Run: headless pygame with SDL's dummy video driver; simulated clock (each Clock.tick advances the game by its frame time, no real sleeping); random seed 0; keys injected as events and as key.get_pressed() state; mouse plan: one left click at the window centre at the start of phase 2, then a move to the lower-right quarter at the start of phase 3.
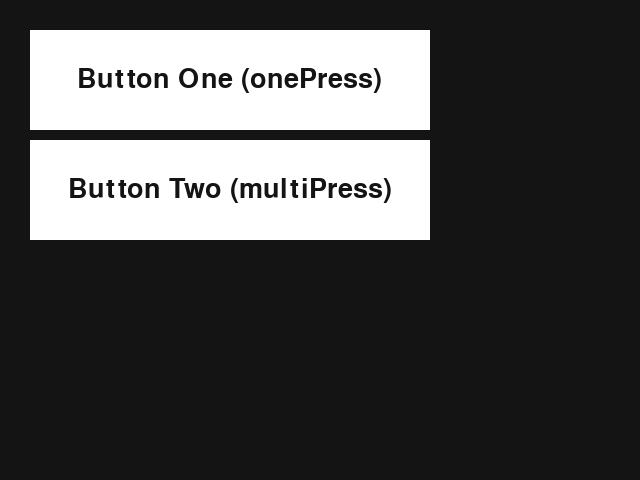
Frame 1 of 4 · flips 1–60 · no input
Frame 2 of 4 · flips 61–180 · clicked the window centre · tapped SPACE, RETURN · held RIGHT (→), D · screen unchanged from frame 1, image omitted
Frame 3 of 4 · flips 181–300 · moved the mouse to the lower-right quarter · held DOWN (↓), S · screen unchanged from frame 2, image omitted
Frame 4 of 4 · flips 301–420 · held LEFT (←), A, UP (↑), W · screen unchanged from frame 3, image omitted

The pygame program that drew these frames:

# Imports
import sys
import pygame

# Configuration
pygame.init()
fps = 60
fpsClock = pygame.time.Clock()
width, height = 640, 480
screen = pygame.display.set_mode((width, height))

font = pygame.font.SysFont('Arial', 40)

objects = []

class Button():
    def __init__(self, x, y, width, height, buttonText='Button', onclickFunction=None, onePress=False):
        self.x = x
        self.y = y
        self.width = width
        self.height = height
        self.onclickFunction = onclickFunction
        self.onePress = onePress
        self.alreadyPressed = False

        self.fillColors = {
            'normal': '#ffffff',
            'hover': '#666666',
            'pressed': '#333333',
        }

        self.buttonSurface = pygame.Surface((self.width, self.height))
        self.buttonRect = pygame.Rect(self.x, self.y, self.width, self.height)

        self.buttonSurf = font.render(buttonText, True, (20, 20, 20))

        objects.append(self)

    def process(self):
        mousePos = pygame.mouse.get_pos()
        self.buttonSurface.fill(self.fillColors['normal'])
        if self.buttonRect.collidepoint(mousePos):
            self.buttonSurface.fill(self.fillColors['hover'])
            if pygame.mouse.get_pressed(num_buttons=3)[0]:
                self.buttonSurface.fill(self.fillColors['pressed'])
                if self.onePress:
                    self.onclickFunction()
                elif not self.alreadyPressed:
                    self.onclickFunction()
                    self.alreadyPressed = True
            else:
                self.alreadyPressed = False

        self.buttonSurface.blit(self.buttonSurf, [
        self.buttonRect.width/2 - self.buttonSurf.get_rect().width/2,
            self.buttonRect.height/2 - self.buttonSurf.get_rect().height/2
        ])
        screen.blit(self.buttonSurface, self.buttonRect)


def myFunction():
    print('Button Pressed')

Button(30, 30, 400, 100, 'Button One (onePress)', myFunction)
Button(30, 140, 400, 100, 'Button Two (multiPress)', myFunction, True)

while True:
    screen.fill((20, 20, 20))
    for event in pygame.event.get():
        if event.type == pygame.QUIT:
            pygame.quit()
            sys.exit()
    for object in objects:
        object.process()
    pygame.display.flip()
    fpsClock.tick(fps)







# import pygame
# import sys

# # Initialize Pygame
# pygame.init()

# clock = pygame.time.Clock()

# # Create a Pygame window
# window_size = (400, 400)
# screen = pygame.display.set_mode(window_size)
# pygame.display.set_caption("Pygame Clickable Button")

# # Create a font object
# font = pygame.font.Font(None, 24)

# # Create a surface for the button
# button_surface = pygame.Surface((150, 50))

# # Render text on the button
# text = font.render("Click Me", True, (0, 0, 0))
# text_rect = text.get_rect(
#     center=(button_surface.get_width() / 2, button_surface.get_height() / 2)
# )


# # Create a pygame.Rect object that represents the button's boundaries
# button_rect = pygame.Rect(125, 125, 150, 50)  # Adjust the position as needed

# # Start the main loop
# while True:
#     # Set the frame rate
#     clock.tick(60)

#     # Fill the display with color
#     screen.fill((155, 255, 155))

#     # Get events from the event queue
#     for event in pygame.event.get():
#         # Check for the quit event
#         if event.type == pygame.QUIT:
#             # Quit the game
#             pygame.quit()
#             sys.exit()

#         # Check for the mouse button down event
#         if event.type == pygame.MOUSEBUTTONDOWN and event.button == 1:
#             # Call the on_mouse_button_down() function
#             if button_rect.collidepoint(event.pos):
#                 print("Button clicked!")

#     # Check if the mouse is over the button. This will create the button hover effect
#     if button_rect.collidepoint(pygame.mouse.get_pos()):
#         pygame.draw.rect(button_surface, (127, 255, 212), (1, 1, 148, 48))
#     else:
#         pygame.draw.rect(button_surface, (0, 0, 0), (0, 0, 150, 50))
#         pygame.draw.rect(button_surface, (255, 255, 255), (1, 1, 148, 48))
#         pygame.draw.rect(button_surface, (0, 0, 0), (1, 1, 148, 1), 2)
#         pygame.draw.rect(button_surface, (0, 100, 0), (1, 48, 148, 10), 2)

#     # Shwo the button text
#     button_surface.blit(text, text_rect)

#     # Draw the button on the screen
#     screen.blit(button_surface, (button_rect.x, button_rect.y))

#     # Update the game state
#     pygame.display.update()
